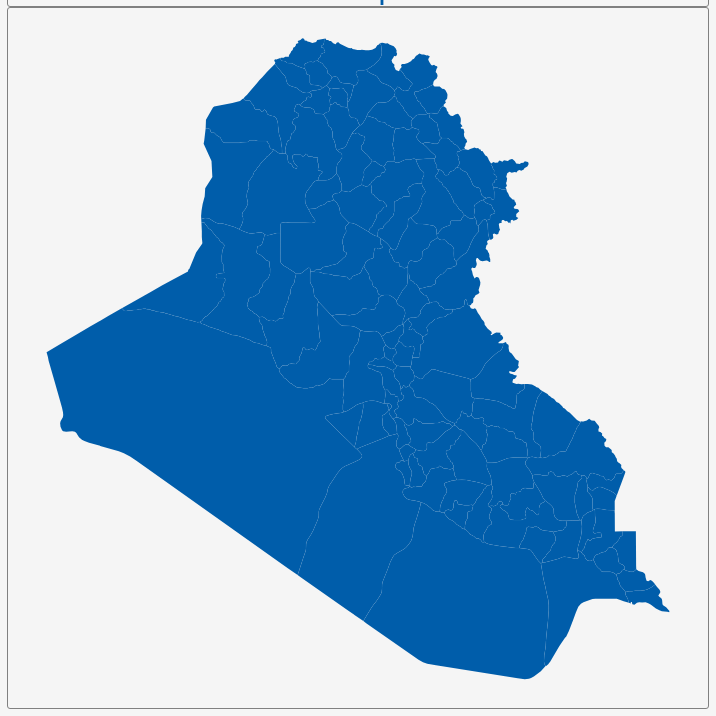
D3 v3 page, settled after 360 driven frames (6 s of simulated time); the page loaded 1 data file(s).


        var dim = 700;
        const center = {
            "lng": 43.6767,
            "lat": 33.2928
        };
        var scale = 4063;

        var title = document.getElementById('title');
        title.style.width = dim;
        title.style.marginLeft = "calc(50% - " + (dim / 2) + "px)";
        var map = document.getElementById('map')
        map.style.width = dim;
        map.style.marginLeft = "calc(50% - " + (dim / 2) + "px)";

        var tooltip = d3
            .select("#map")
            .append("div")
            .attr("class", "tooltip")
            .attr("opacity", 0);
        var width = dim,
            height = dim;

        var svg = d3.select("#map")
            .append("svg")
            .attr("width", width)
            .attr("height", height);

        scale = scale * .9// to give 5% padding on each side
        var projection = d3.geo.mercator()
            .center([center.lng, center.lat])
            .scale(scale)
            .translate([width / 2, height / 2]);
        var geoPath = d3.geo.path()
            .projection(projection);

        var g = svg.append("g");
        d3.json("geosource.json", function (json) {
            g.selectAll("path")
                .data(json.features)
                .enter()
                .append("path")
                .attr("d", geoPath)
                .attr("class", "polygon")
                .on("mouseover", mouseover)
                .on("mouseout", mouseout)
                .on("mousemove", mousemove);

            svg.call(d3.behavior.zoom().on("zoom", () => {
                g.attr("transform", "translate(" + d3.event.translate.join(",") + ")scale(" + d3.event.scale + ")");
            }));
        });
        function mouseover(d) {
            d3.select(this).attr("class", "hover");
            tooltip.style("opacity", 0.9);
            tooltip.html((d.properties.NAME_2 && "<b>" + d.properties.NAME_2 + "</b><br>" || '') +
                (d.properties.ENGTYPE_2 && d.properties.ENGTYPE_2 + "<br>" || '') +
                (d.properties.NAME_1 && d.properties.NAME_1));
        }
        function mouseout(d) {
            d3.select(this).attr("class", "polygon");
            tooltip.style("opacity", 0);
        }
        function mousemove(d) {
            tooltip.style({
                left: function () {
                    if (d3.event.pageX > 800) {
                        return d3.event.pageX - 180 + "px";
                    } else {
                        return d3.event.pageX + 23 + "px";
                    }
                },
                top: d3.event.pageY - 20 + "px",
            });
        }
    

### data: geosource.json
{
 "type": "FeatureCollection",
 "features": [
  {
   "type": "Feature",
   "geometry": {
    "type": "Polygon",
    "coordinates": "[... 1 items]"
   },
   "properties": {
    "GID_0": "IRQ",
    "NAME_0": "Iraq",
    "GID_1": "IRQ.1_1",
    "NAME_1": "Al-Anbar",
    "NL_NAME_1": "",
    "GID_2": "IRQ.1.1_1",
    "NAME_2": "Abu Ghraib",
    "VARNAME_2": "",
    "NL_NAME_2": "",
    "TYPE_2": "",
    "ENGTYPE_2": "",
    "CC_2": "",
    "HASC_2": ""
   }
  },
  {
   "type": "Feature",
   "geometry": {
    "type": "Polygon",
    "coordinates": "[... 1 items]"
   },
   "properties": {
    "GID_0": "IRQ",
    "NAME_0": "Iraq",
    "GID_1": "IRQ.1_1",
    "NAME_1": "Al-Anbar",
    "NL_NAME_1": "",
    "GID_2": "IRQ.1.2_1",
    "NAME_2": "Al Fallujah",
    "VARNAME_2": "",
    "NL_NAME_2": "",
    "TYPE_2": "",
    "ENGTYPE_2": "",
    "CC_2": "",
    "HASC_2": ""
   }
  },
  {
   "type": "Feature",
   "geometry": {
    "type": "Polygon",
    "coordinates": "[... 1 items]"
   },
   "properties": {
    "GID_0": "IRQ",
    "NAME_0": "Iraq",
    "GID_1": "IRQ.1_1",
    "NAME_1": "Al-Anbar",
    "NL_NAME_1": "",
    "GID_2": "IRQ.1.3_1",
    "NAME_2": "Al Haditha",
    "VARNAME_2": "",
    "NL_NAME_2": "",
    "TYPE_2": "",
    "ENGTYPE_2": "",
    "CC_2": "",
    "HASC_2": ""
   }
  },
  {
   "type": "Feature",
   "geometry": {
    "type": "Polygon",
    "coordinates": "[... 1 items]"
   },
   "properties": {
    "GID_0": "IRQ",
    "NAME_0": "Iraq",
    "GID_1": "IRQ.1_1",
    "NAME_1": "Al-Anbar",
    "NL_NAME_1": "",
    "GID_2": "IRQ.1.4_1",
    "NAME_2": "Al Qa'im",
    "VARNAME_2": "",
    "NL_NAME_2": "",
    "TYPE_2": "",
    "ENGTYPE_2": "",
    "CC_2": "",
    "HASC_2": ""
   }
  },
  {
   "type": "Feature",
   "geometry": {
    "type": "Polygon",
    "coordinates": "[... 1 items]"
   },
   "properties": {
    "GID_0": "IRQ",
    "NAME_0": "Iraq",
    "GID_1": "IRQ.1_1",
    "NAME_1": "Al-Anbar",
    "NL_NAME_1": "",
    "GID_2": "IRQ.1.5_1",
    "NAME_2": "Anah",
    "VARNAME_2": "",
    "NL_NAME_2": "",
    "TYPE_2": "",
    "ENGTYPE_2": "",
    "CC_2": "",
    "HASC_2": ""
   }
  },
  {
   "type": "Feature",
   "geometry": {
    "type": "Polygon",
    "coordinates": "[... 1 items]"
   },
   "properties": {
    "GID_0": "IRQ",
    "NAME_0": "Iraq",
    "GID_1": "IRQ.1_1",
    "NAME_1": "Al-Anbar",
    "NL_NAME_1": "",
    "GID_2": "IRQ.1.6_1",
    "NAME_2": "Ar Ramadi",
    "VARNAME_2": "",
    "NL_NAME_2": "",
    "TYPE_2": "",
    "ENGTYPE_2": "",
    "CC_2": "",
    "HASC_2": ""
   }
  },
  {
   "type": "Feature",
   "geometry": {
    "type": "Polygon",
    "coordinates": "[... 1 items]"
   },
   "properties": {
    "GID_0": "IRQ",
    "NAME_0": "Iraq",
    "GID_1": "IRQ.1_1",
    "NAME_1": "Al-Anbar",
    "NL_NAME_1": "",
    "GID_2": "IRQ.1.7_1",
    "NAME_2": "Ar Rutbah",
    "VARNAME_2": "",
    "NL_NAME_2": "",
    "TYPE_2": "",
    "ENGTYPE_2": "",
    "CC_2": "",
    "HASC_2": ""
   }
  },
  {
   "type": "Feature",
   "geometry": {
    "type": "Polygon",
    "coordinates": "[... 1 items]"
   },
   "properties": {
    "GID_0": "IRQ",
    "NAME_0": "Iraq",
    "GID_1": "IRQ.1_1",
    "NAME_1": "Al-Anbar",
    "NL_NAME_1": "",
    "GID_2": "IRQ.1.8_1",
    "NAME_2": "Hit",
    "VARNAME_2": "",
    "NL_NAME_2": "",
    "TYPE_2": "",
    "ENGTYPE_2": "",
    "CC_2": "",
    "HASC_2": ""
   }
  },
  "... 94 more items"
 ]
}